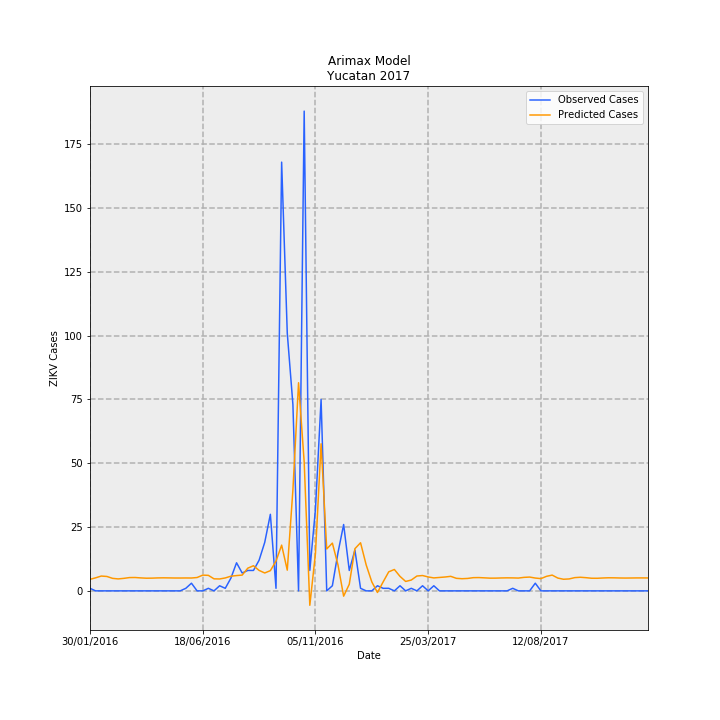

Values plotted in this chart, from the file beside it:
Date, predictions_incidence, observed_incidence, Predicted Cases, Observed Cases, error
30/01/2016, 0.2159, 0.04768, 4.528, 1, -3.528
06/02/2016, 0.2436, 0.0, 5.108, 0.0, -5.108
13/02/2016, 0.2767, 0.0, 5.803, 0.0, -5.803
20/02/2016, 0.2691, 0.0, 5.643, 0.0, -5.643
27/02/2016, 0.2338, 0.0, 4.904, 0.0, -4.904
05/03/2016, 0.2235, 0.0, 4.687, 0.0, -4.687
12/03/2016, 0.2337, 0.0, 4.902, 0.0, -4.902
19/03/2016, 0.2483, 0.0, 5.207, 0.0, -5.207
26/03/2016, 0.2496, 0.0, 5.235, 0.0, -5.235
02/04/2016, 0.2423, 0.0, 5.081, 0.0, -5.081
09/04/2016, 0.2367, 0.0, 4.965, 0.0, -4.965
16/04/2016, 0.238, 0.0, 4.99, 0.0, -4.99
23/04/2016, 0.2419, 0.0, 5.072, 0.0, -5.072
30/04/2016, 0.2435, 0.0, 5.108, 0.0, -5.108
07/05/2016, 0.2422, 0.0, 5.079, 0.0, -5.079
14/05/2016, 0.2404, 0.0, 5.041, 0.0, -5.041
21/05/2016, 0.2401, 0.0, 5.035, 0.0, -5.035
28/05/2016, 0.241, 0.04768, 5.054, 1, -4.054
04/06/2016, 0.2403, 0.143, 5.039, 3.0, -2.039
11/06/2016, 0.2493, 0.0, 5.228, 0.0, -5.228
18/06/2016, 0.2943, 0.0, 6.172, 0.0, -6.172
25/06/2016, 0.2897, 0.04768, 6.076, 1, -5.076
02/07/2016, 0.2249, 0.0, 4.718, 0.0, -4.718
09/07/2016, 0.2224, 0.09537, 4.664, 2, -2.664
16/07/2016, 0.2415, 0.04768, 5.065, 1, -4.065
23/07/2016, 0.2743, 0.2384, 5.752, 5.0, -0.7516
30/07/2016, 0.2858, 0.5245, 5.993, 11, 5.007
06/08/2016, 0.2948, 0.3338, 6.182, 7.0, 0.8184
13/08/2016, 0.4244, 0.3815, 8.901, 8, -0.9007
20/08/2016, 0.4696, 0.3815, 9.849, 8, -1.849
27/08/2016, 0.3822, 0.5722, 8.016, 12.0, 3.984
03/09/2016, 0.3343, 0.906, 7.011, 19.0, 11.99
10/09/2016, 0.3779, 1.43, 7.925, 30, 22.07
17/09/2016, 0.5548, 0.04768, 11.64, 1, -10.64
24/09/2016, 0.8547, 8.011, 17.92, 168, 150.1
01/10/2016, 0.3872, 4.816, 8.12, 101.0, 92.88
08/10/2016, 1.887, 3.481, 39.58, 73.0, 33.42
15/10/2016, 3.889, 0.0, 81.55, 0.0, -81.55
22/10/2016, 2.408, 8.964, 50.51, 188.0, 137.5
29/10/2016, -0.2695, 0.3815, -5.653, 8, 13.65
05/11/2016, 0.6997, 1.526, 14.67, 32, 17.33
12/11/2016, 2.748, 3.576, 57.64, 75.0, 17.36
19/11/2016, 0.7832, 0.0, 16.43, 0.0, -16.43
26/11/2016, 0.8927, 0.09537, 18.72, 2, -16.72
03/12/2016, 0.4843, 0.7152, 10.16, 15, 4.843
10/12/2016, -0.09905, 1.24, -2.077, 26, 28.08
17/12/2016, 0.1235, 0.3815, 2.59, 8, 5.41
24/12/2016, 0.788, 0.7629, 16.53, 16, -0.5257
31/12/2016, 0.899, 0.04768, 18.85, 1, -17.85
07/01/2017, 0.4846, 0.0, 10.16, 0.0, -10.16
14/01/2017, 0.1671, 0.0, 3.505, 0.0, -3.505
21/01/2017, -0.0306, 0.09537, -0.6417, 2, 2.642
28/01/2017, 0.1659, 0.04768, 3.479, 1, -2.479
04/02/2017, 0.3559, 0.04768, 7.464, 1, -6.464
11/02/2017, 0.3994, 0.0, 8.376, 0.0, -8.376
18/02/2017, 0.2708, 0.09537, 5.68, 2, -3.68
25/02/2017, 0.1761, 0.0, 3.694, 0.0, -3.694
04/03/2017, 0.202, 0.04768, 4.237, 1, -3.237
11/03/2017, 0.2774, 0.0, 5.818, 0.0, -5.818
18/03/2017, 0.2865, 0.09537, 6.008, 2, -4.008
... 40 more rows
